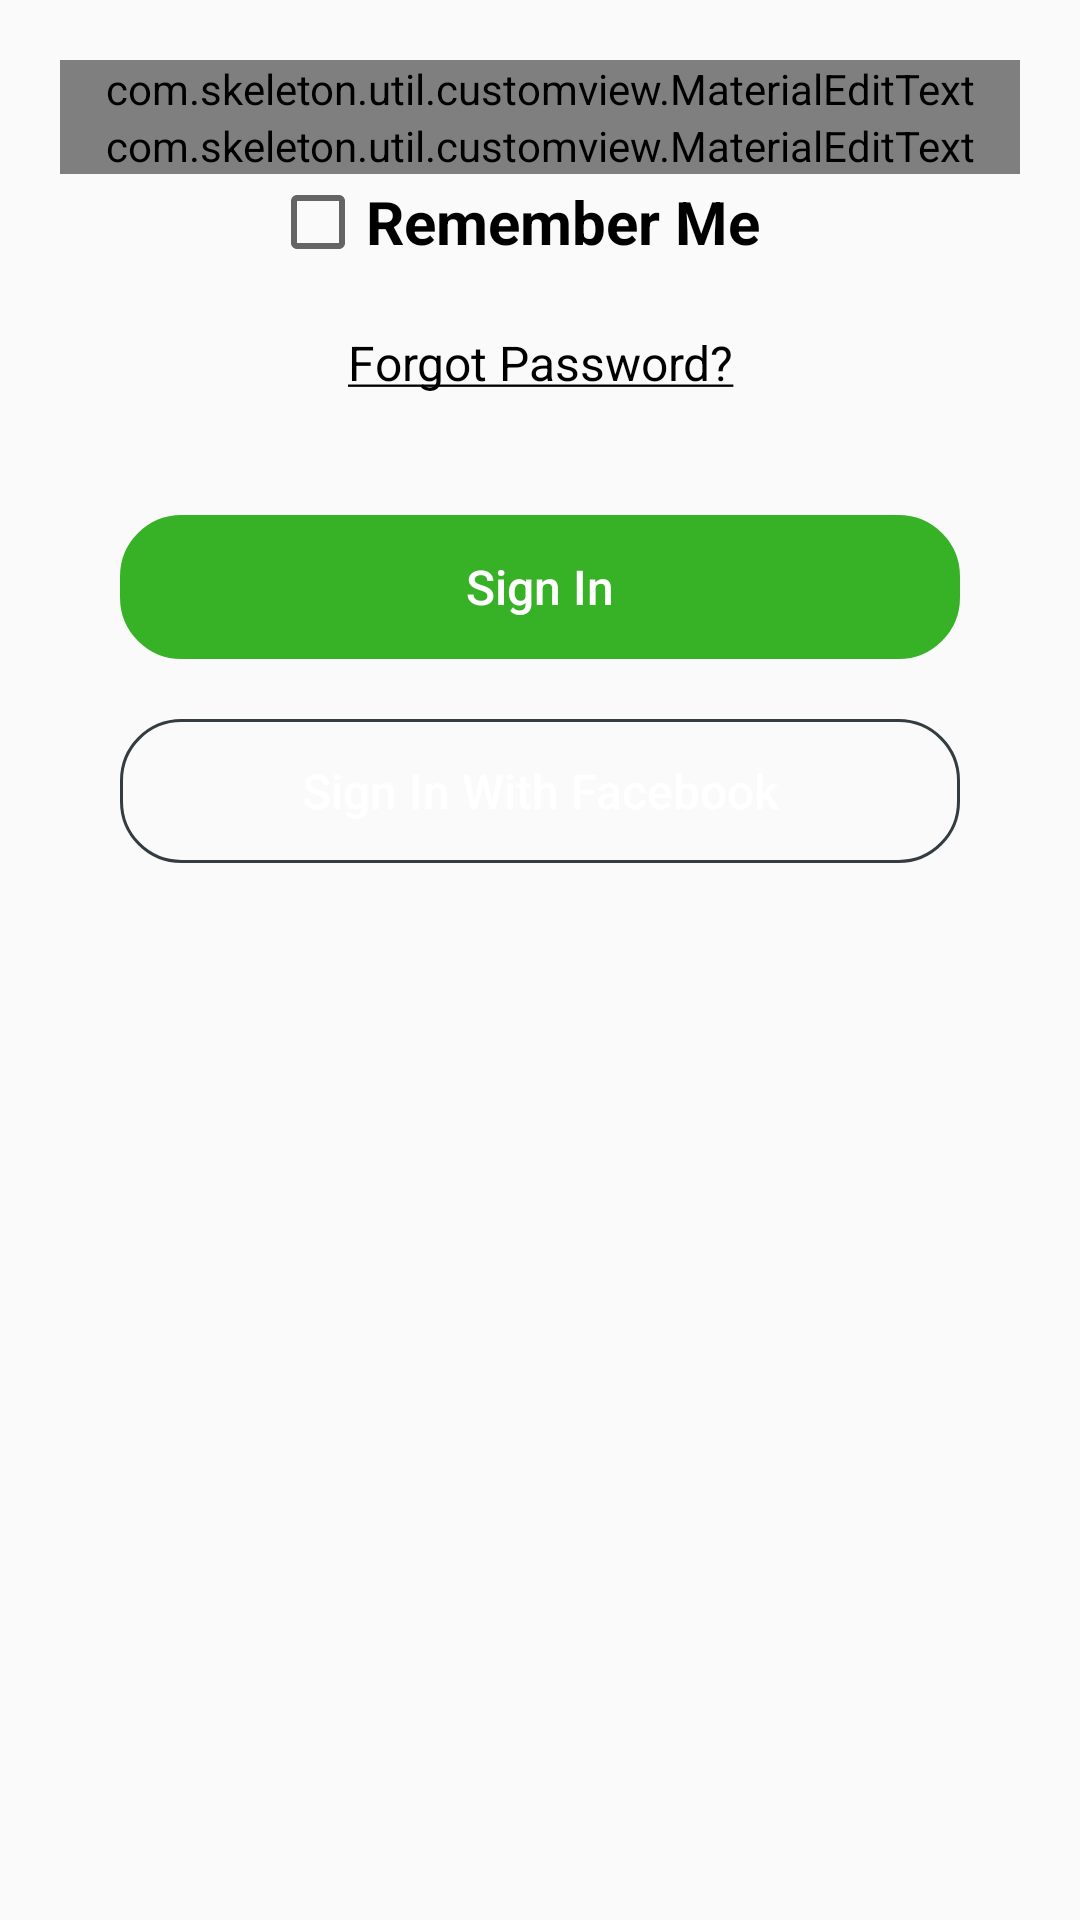

Android layout source for this screen:
<!-- AndroidManifest.xml: application theme AppTheme -->
<!-- res/layout/fragement_sign_in.xml -->
<?xml version="1.0" encoding="utf-8"?>
<LinearLayout xmlns:android="http://schemas.android.com/apk/res/android"
              android:id="@+id/llSignIn"
              style="@style/match_parent"
              android:orientation="vertical">

    <ScrollView style="@style/match_parent">

        <LinearLayout
            style="@style/match_parent"
            android:layout_marginEnd="@dimen/large"
            android:layout_marginStart="@dimen/large"
            android:orientation="vertical">

            <com.skeleton.util.customview.MaterialEditText
                android:id="@+id/etEmailPhoneNo"
                style="@style/match_wrap"
                android:layout_marginTop="@dimen/large"
                android:gravity="center"
                android:hint="@string/email_PhoneNo"/>

            <com.skeleton.util.customview.MaterialEditText
                android:id="@+id/etPassword"
                style="@style/match_wrap"
                android:gravity="center"
                android:hint="@string/password"
                />

            <CheckBox
                android:id="@+id/cbRemember"
                style="@style/match_wrap"
                android:layout_marginStart="@dimen/margin_remember"
                android:text="@string/remember"
                android:textSize="@dimen/font_xlarge"
                android:textStyle="bold"/>

            <TextView
                android:id="@+id/tvForgotPassword"
                style="@style/match_wrap"
                android:layout_margin="@dimen/large"
                android:gravity="center"
                android:text="@string/forgotPassword"
                android:textColor="@color/black"
                android:textSize="@dimen/font_large"
                />

            <Button
                android:id="@+id/btnSignInPage"
                style="@style/button"
                android:layout_margin="@dimen/large"
                android:background="@drawable/circular_button"
                android:backgroundTint="@color/colorPrimaryDark"
                android:text="@string/sign_in"
                android:textColor="@color/white"/>


            <Button
                android:id="@+id/btn_SignInFacebok"
                style="@style/button"
                android:layout_marginBottom="@dimen/large"
                android:layout_marginLeft="@dimen/large"
                android:layout_marginRight="@dimen/large"
                android:background="@drawable/circular_button"
                android:backgroundTint="@color/com_facebook_blue"
                android:text="@string/sign_in_fac"
                android:textColor="@color/white"/>
        </LinearLayout>
    </ScrollView>
</LinearLayout>
<!-- resources referenced by this layout -->
<resources>
  <color name="black">#000</color>
  <color name="colorPrimaryDark">#37b226</color>
  <color name="white">#FFFFFF</color>
  <dimen name="font_large">16sp</dimen>
  <dimen name="font_xlarge">20sp</dimen>
  <dimen name="large">20sp</dimen>
  <dimen name="margin_remember">70dp</dimen>
  <!-- drawable circular_button (drawable) -->
  <?xml version="1.0" encoding="utf-8"?>
  <shape xmlns:android="http://schemas.android.com/apk/res/android"
         android:shape="rectangle">
      <corners
          android:radius="20dp"
          ></corners>
      <stroke android:width="1dp"
              android:color="@color/charcoal_grey"></stroke>
  </shape>
  <string name="email_PhoneNo">Email/Phone Number</string>
  <string name="forgotPassword"><u>Forgot Password?</u></string>
  <string name="password">Password</string>
  <string name="remember">Remember Me</string>
  <string name="sign_in">Sign In</string>
  <string name="sign_in_fac">Sign In With Facebook</string>
  <style name="button">
          <item name="android:layout_width">match_parent</item>
          <item name="android:layout_height">wrap_content</item>
          <item name="android:layout_marginLeft">@dimen/large</item>
          <item name="android:layout_marginRight">@dimen/large</item>
          <item name="android:textAllCaps">false</item>
          <item name="android:textSize">@dimen/large_text</item>
      </style>
  <style name="match_parent">
          <item name="android:layout_width">match_parent</item>
          <item name="android:layout_height">match_parent</item>
      </style>
  <style name="match_wrap">
          <item name="android:layout_width">match_parent</item>
          <item name="android:layout_height">wrap_content</item>
      </style>
  <style name="AppTheme" parent="Theme.AppCompat.Light.NoActionBar">
          
          <item name="colorPrimary">@color/colorPrimary</item>
          <item name="colorPrimaryDark">@color/colorPrimaryDark</item>
          <item name="colorAccent">@color/colorAccent</item>
          <item name="android:windowEnableSplitTouch">false</item>
          <item name="android:splitMotionEvents">false</item>
          <item name="android:windowTranslucentStatus">true</item>
      </style>
  <color name="charcoal_grey">#333c40</color>
  <dimen name="large_text">16sp</dimen>
  <color name="colorPrimary">#3F51B5</color>
  <color name="colorAccent">#FF4081</color>
</resources>
